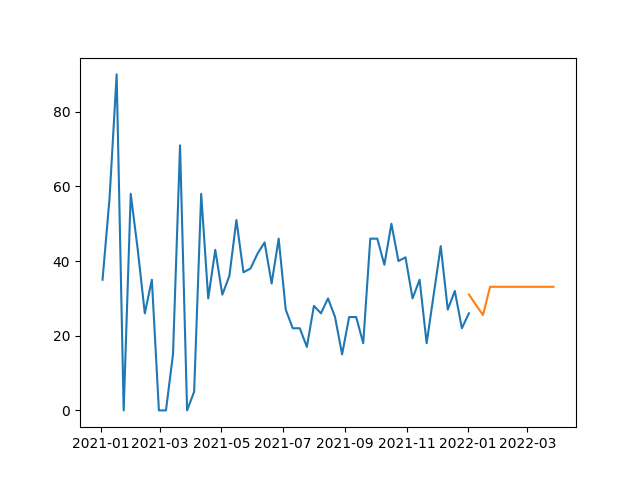

Source data for this figure (header and first rows):
, SARIMA
2022-01-02, 31.04
2022-01-09, 28.25
2022-01-16, 25.53
2022-01-23, 33.11
2022-01-30, 33.11
2022-02-06, 33.11
2022-02-13, 33.11
2022-02-20, 33.11
2022-02-27, 33.11
2022-03-06, 33.11
2022-03-13, 33.11
2022-03-20, 33.11
2022-03-27, 33.11
